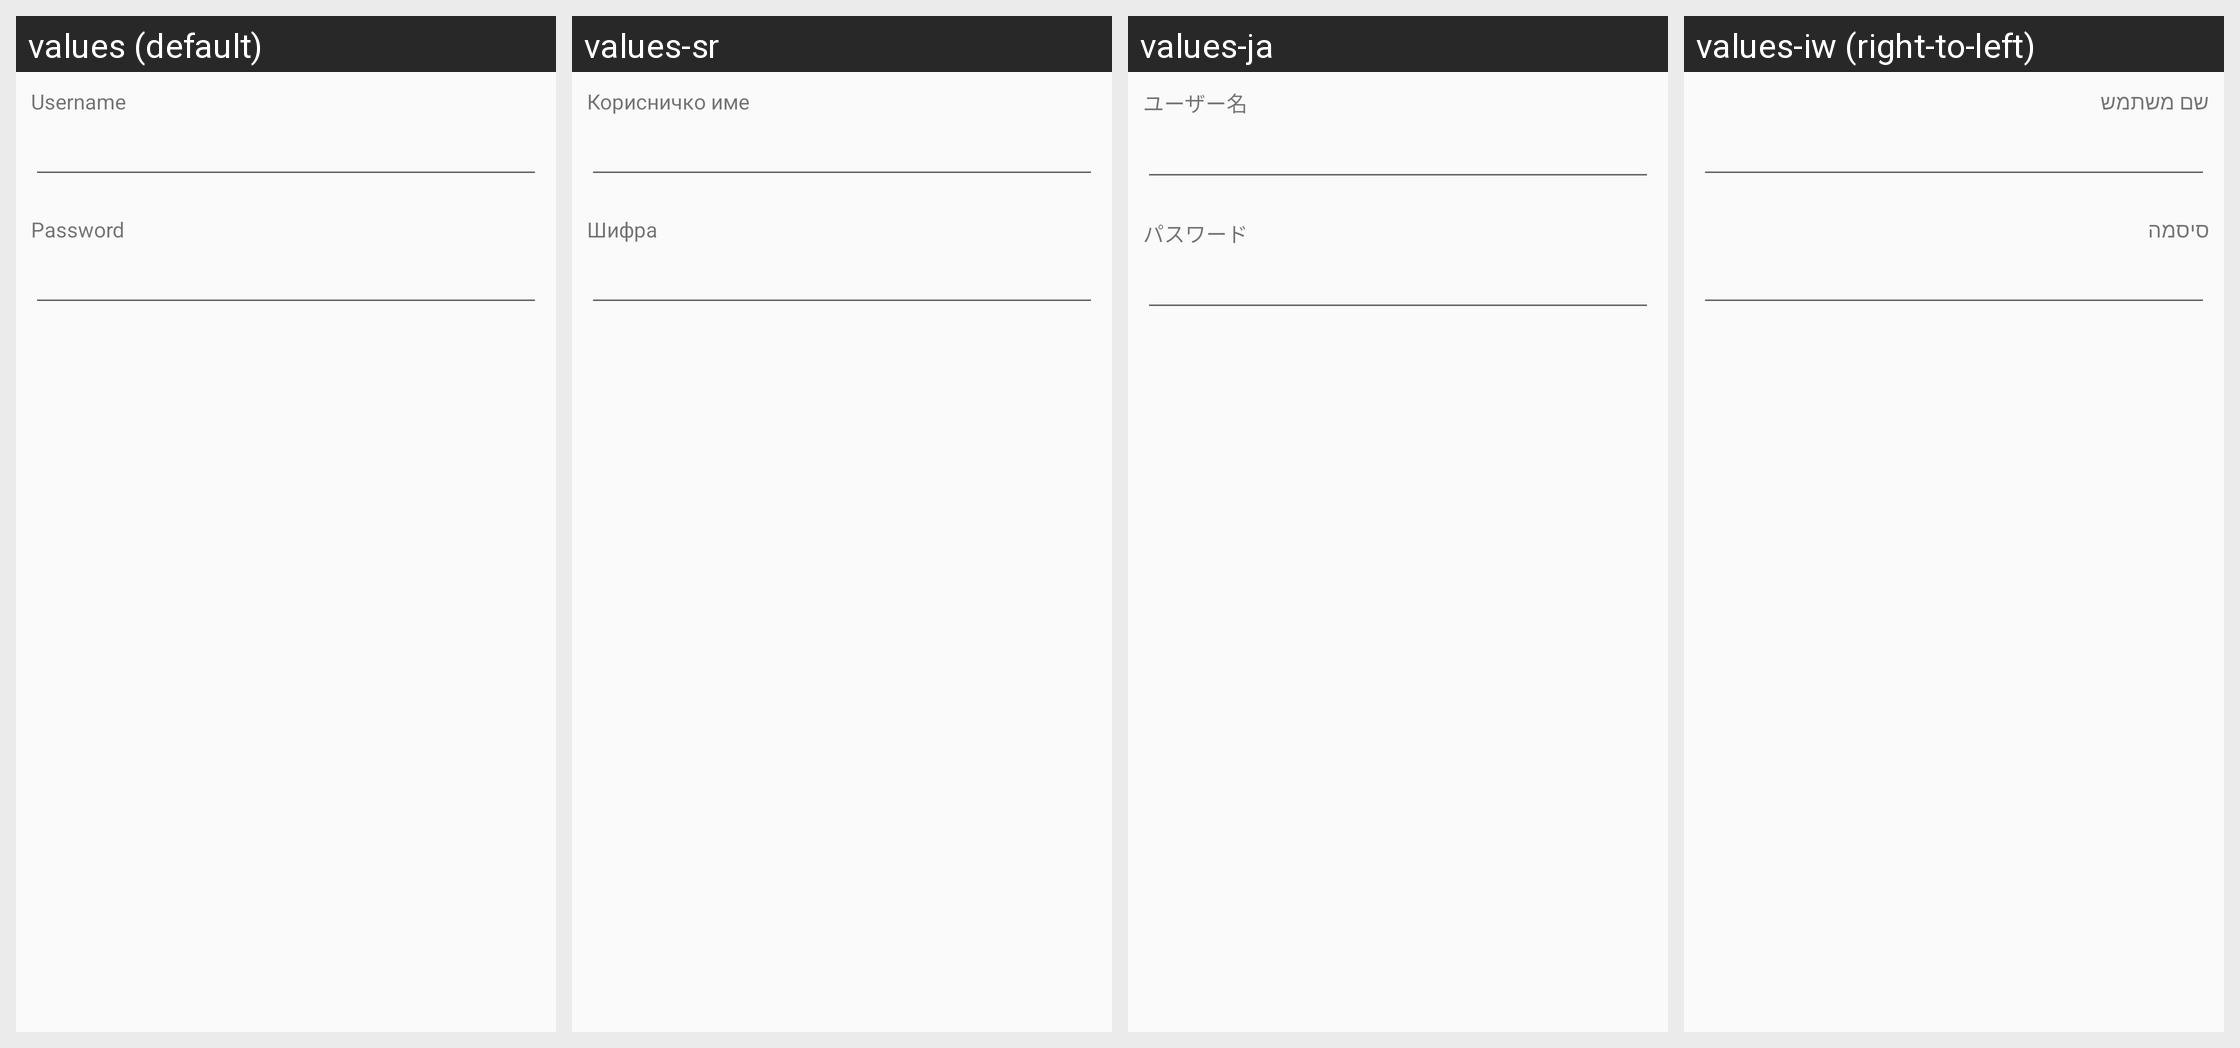

Locale-by-locale string values for the Android screen shown in this grid:
Android screen res/layout/dialog_login.xml rendered under 4 locales, left to right: values (default), values-sr, values-ja, values-iw (right-to-left). Device: Nexus 5 (rendered at 1080×1920; each locale shown at half size, 540×960, under a caption strip naming it); theme AppTheme.
Other locales in the repository, not shown: values-af, values-ar, values-bg, values-ca, values-cs, values-da, values-de, values-el, values-en-rGB, values-en-rUS, values-es, values-es-rEM, values-es-rUS, values-fa, values-fi, values-fr, values-gl, values-hi, values-hu, values-id, values-in, values-it, values-ko, values-lt, values-lv, values-ms, values-nl, values-no-rNO, values-pl, values-pt, values-pt-rBR, values-pt-rPT, values-ro, values-ru, values-sk, values-sl, values-sv, values-th, values-tr, values-uk, values-vi, values-zh-rCN, values-zh-rHK, values-zh-rTW.
Strings drawn on this screen, with the default value and each locale's value (text and hints the layout hard-codes, and strings that could not be matched under every locale, appear in the picture but are not listed):

username
  values: Username
  values-sr: Корисничко име
  values-ja: ユーザー名
  values-iw: שם משתמש

password
  values: Password
  values-sr: Шифра
  values-ja: パスワード
  values-iw: סיסמה
